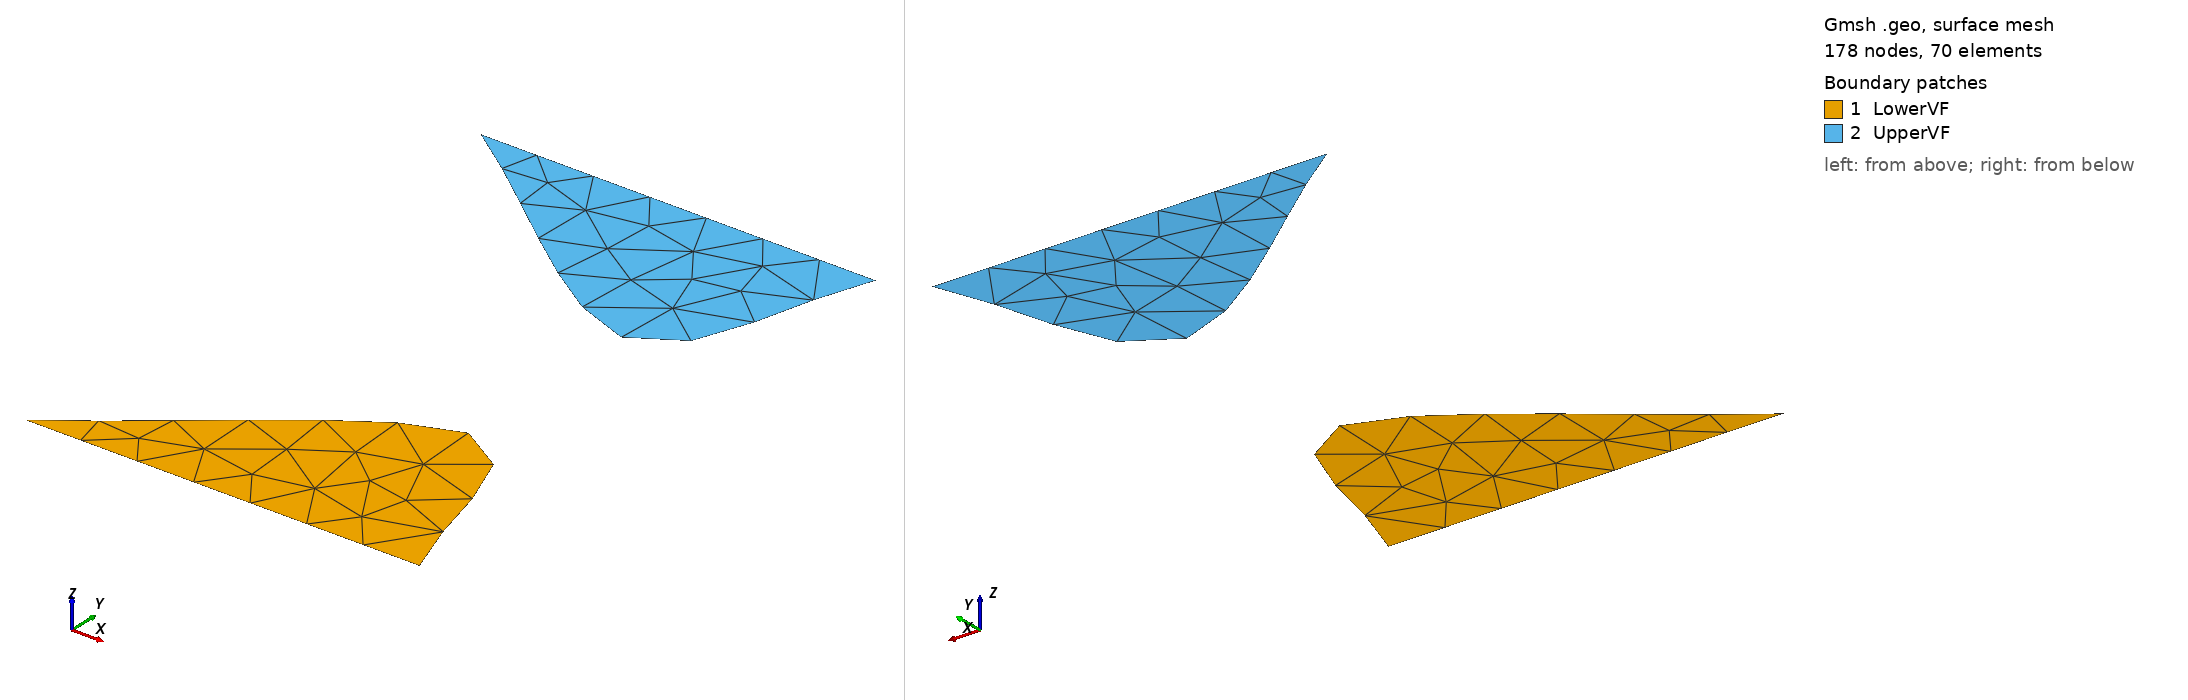

Gmsh geometry script, surface-meshed: 178 nodes, 70 surface elements. Boundary patches (legend numbers): 1 LowerVF, 2 UpperVF. Left view from above one corner, right view from below the opposite corner. Legend entries are the model's physical surfaces. The drawing asked Gmsh for element sizes between 1% and 20% of the model's largest extent; the script's own settings can give other sizes.

=== solid.geo (drawn) ===
// Meshing parameters
Mesh.ElementOrder = 2;
Mesh.SecondOrderLinear = 0;


// Define point parameters
sizing = 0.003;

// Build points
Point(1) = {0.12,0,0, sizing};
Point(2) = {0.135,0.01,0, sizing};
Point(3) = {0.14,0,0, sizing};
Point(4) = {0.14,0.03,0, sizing};
Point(5) = {0.135,0.02,0, sizing};
Point(6) = {0.12,0.03,0, sizing};

// Build lines between points: (VF = vocal fold)
Spline(1) = {1, 2, 3};  // lower VF fluid face
Line(2) = {3, 1};       // lower VF fixed face
Spline(3) = {4, 5, 6};  // upper VF fluid face
Line(4) = {6, 4};       // upper VF fixed face

// Turn lines into a loop and turn loop into bounded surface
Line Loop(1) = {1, 2};
Plane Surface(1) = {1};
Line Loop(2) = {3, 4};
Plane Surface(2) = {2};

// Assign names to domains
Physical Surface("LowerVF") = {1};
Physical Surface("UpperVF") = {2};

Physical Line("fixed") = {2, 4};
Physical Line("no_slip") = {1, 2};
